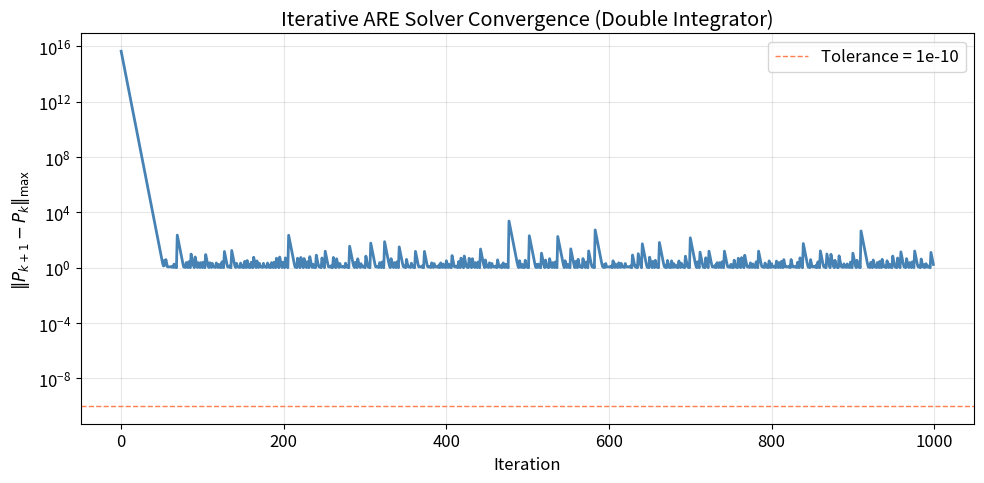
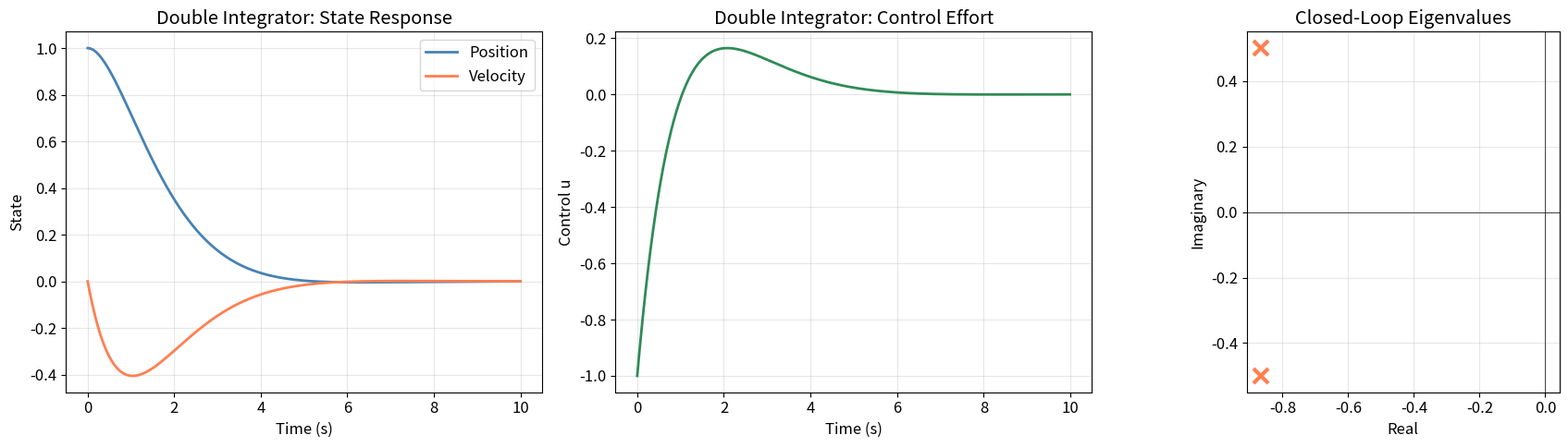
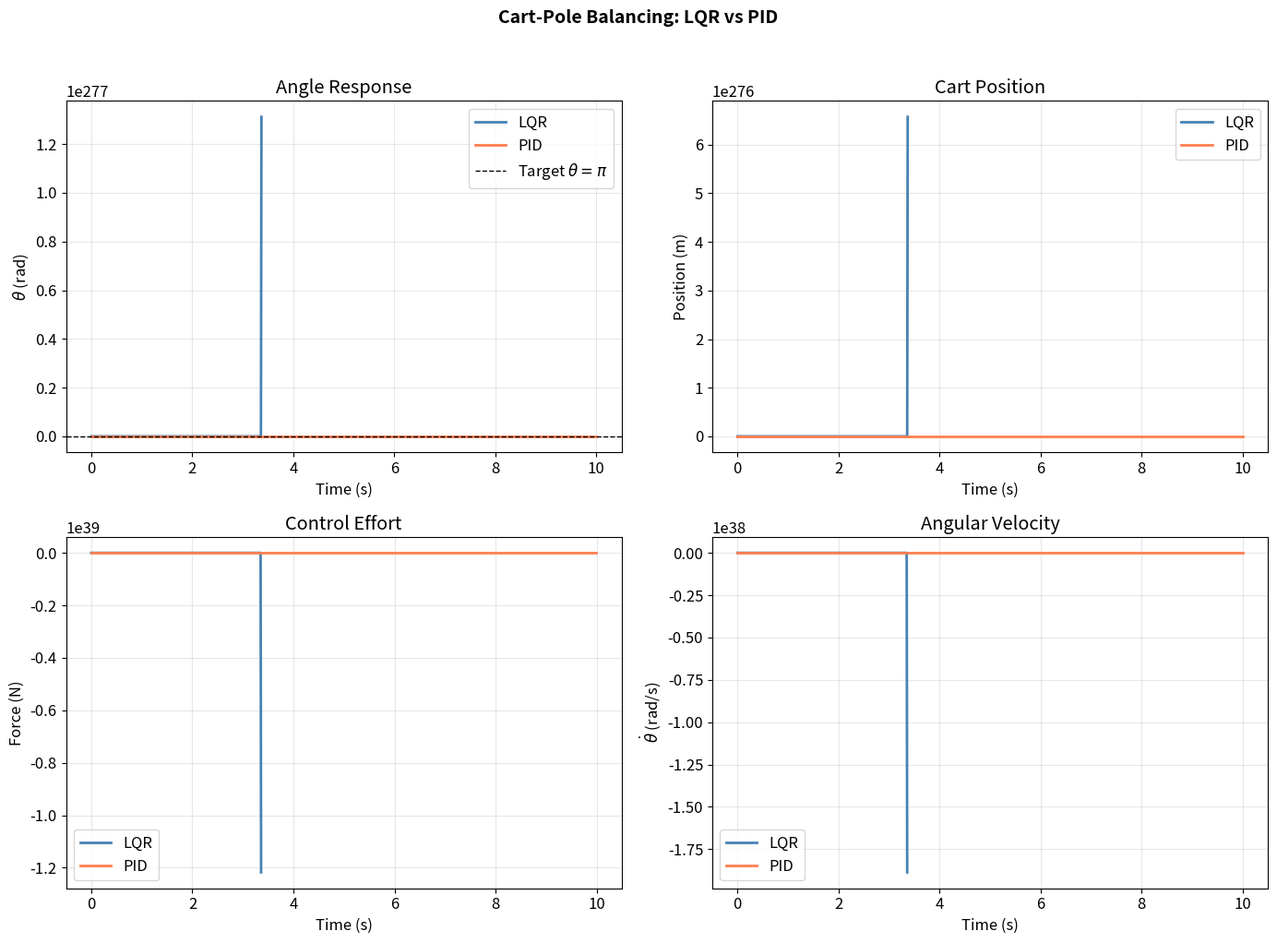
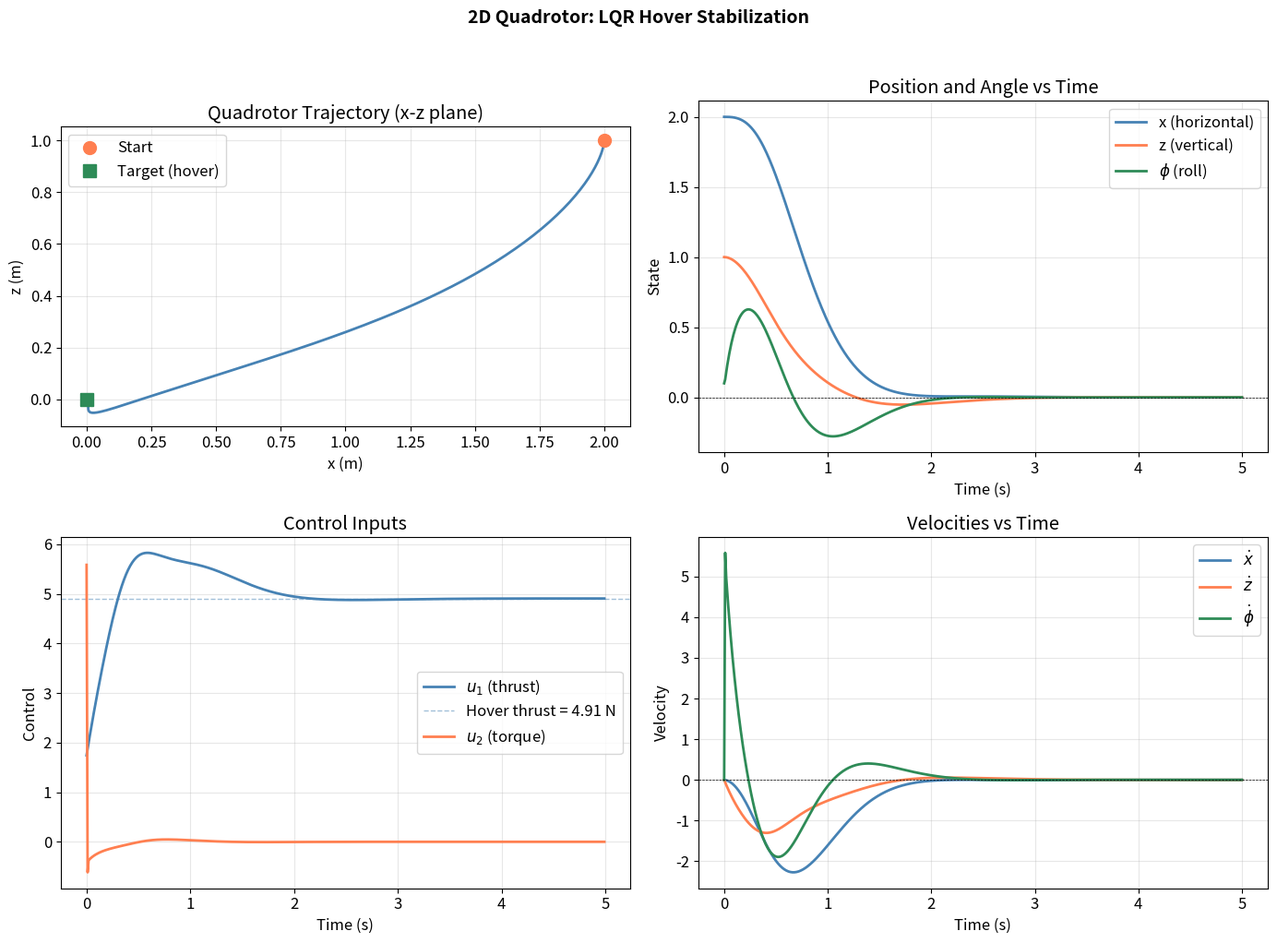
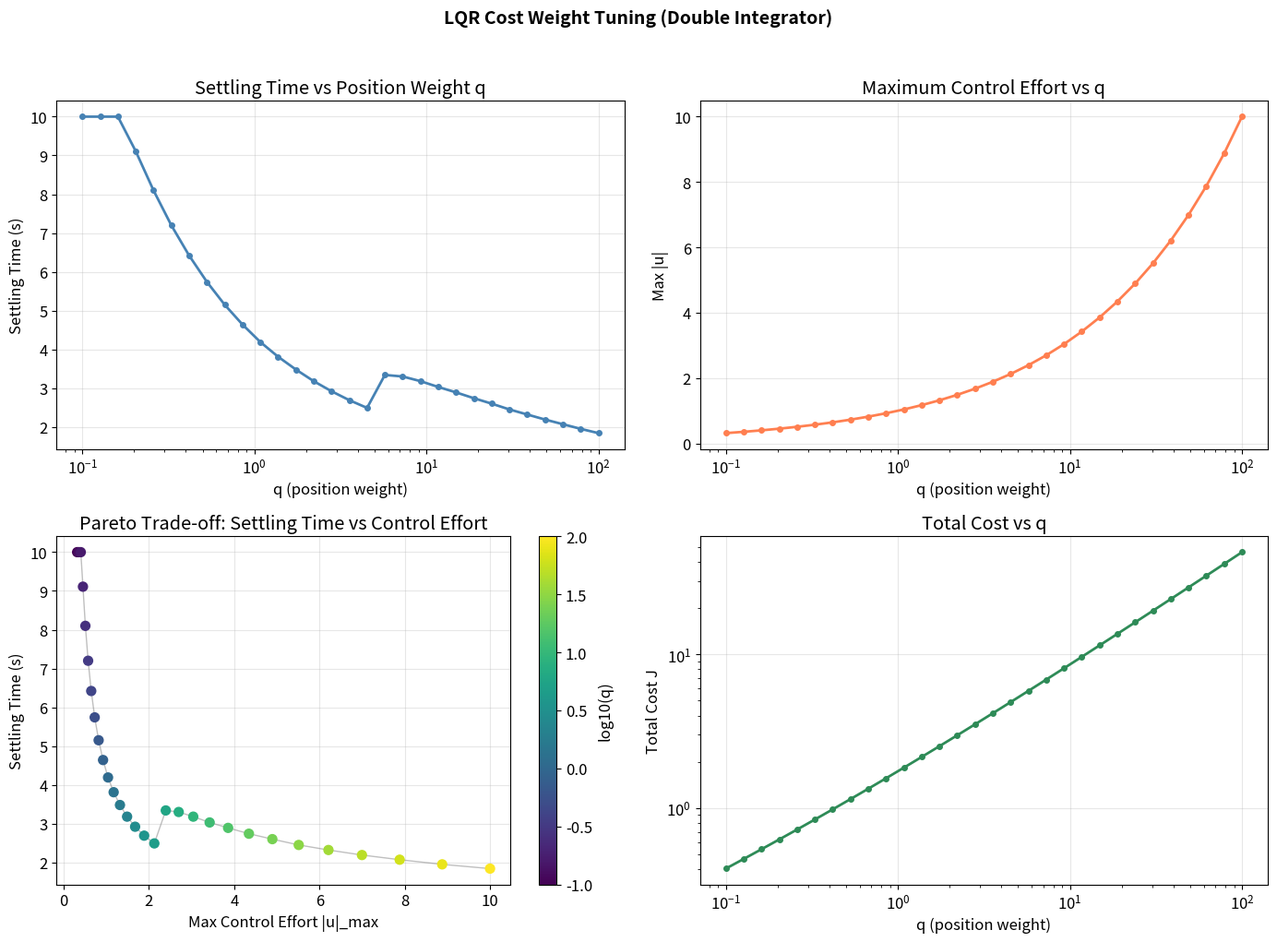
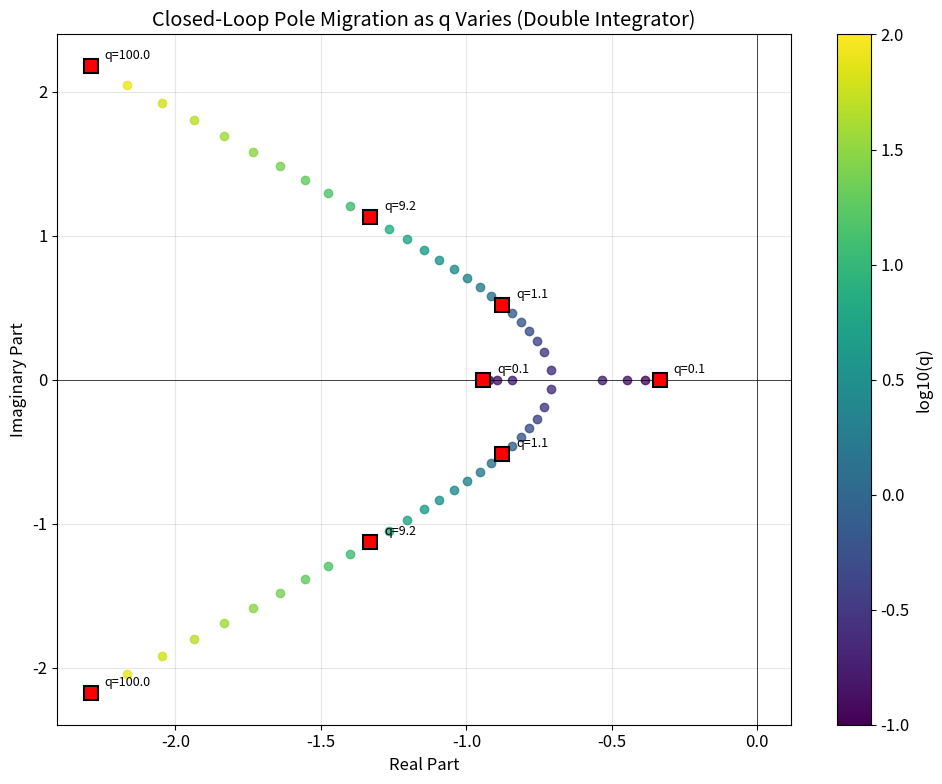
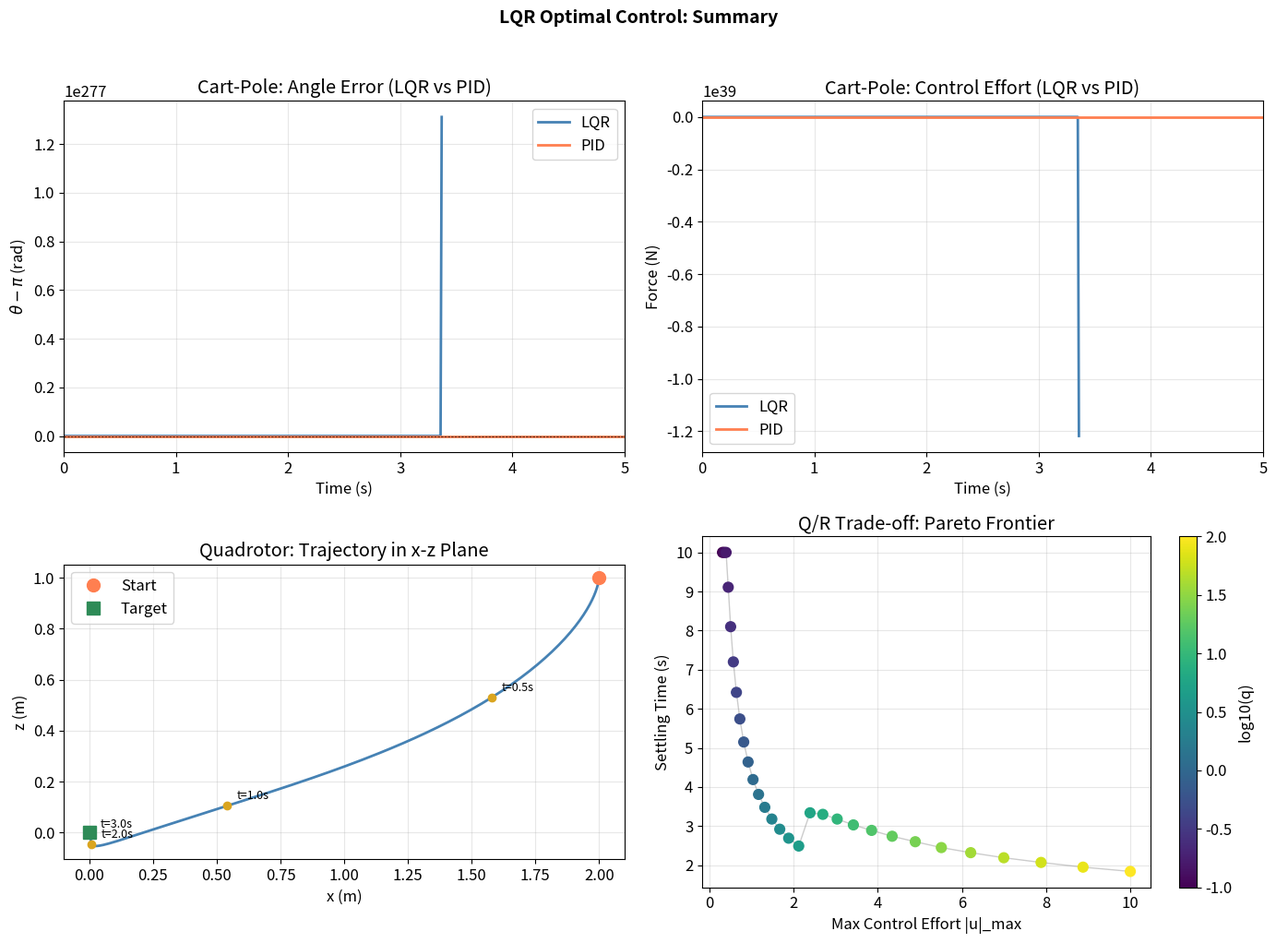
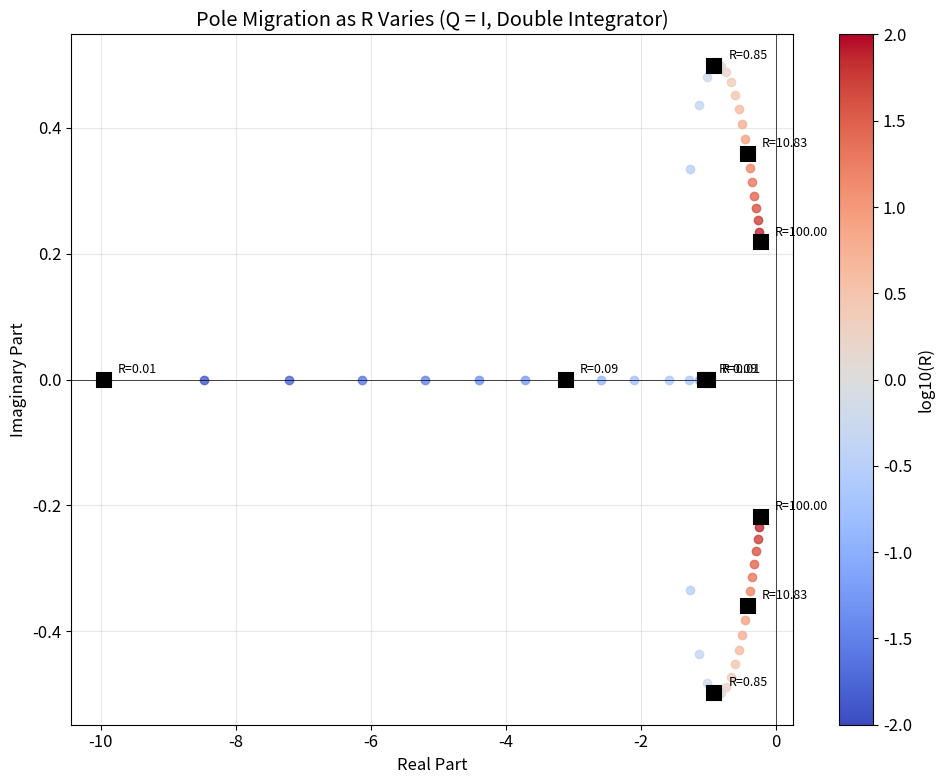

The matplotlib source for these figures, in order:
import numpy as np
import matplotlib.pyplot as plt
from scipy.linalg import solve_continuous_are, solve_lyapunov, eigvals

%matplotlib inline

plt.rcParams.update({
    'figure.figsize': (12, 5),
    'font.size': 12,
    'axes.grid': True,
    'grid.alpha': 0.3,
    'lines.linewidth': 2,
})

np.random.seed(42)

# =============================================================================
# Global Constants
# =============================================================================

# Simulation parameters
DT = 0.01               # Integration time step (s)
T_CARTPOLE = 10.0       # Cart-pole simulation time (s)
T_QUADROTOR = 5.0       # Quadrotor simulation time (s)
T_DOUBLE_INT = 10.0     # Double integrator simulation time (s)

# Cart-pole parameters
M_CART = 1.0             # Cart mass (kg)
M_POLE = 0.1            # Pole mass (kg)
L_POLE = 0.5            # Pole half-length (m)
G_ACCEL = 9.81          # Gravitational acceleration (m/s^2)

# Quadrotor parameters
M_QUAD = 0.5            # Quadrotor mass (kg)
I_QUAD = 0.01           # Moment of inertia (kg*m^2)
D_ROTOR = 0.2           # Rotor distance from center (m)

# Eigenvalue stability threshold
STABILITY_TOL = -1e-10

# Plot colors
C_BLUE = 'steelblue'
C_RED = 'coral'
C_GREEN = 'seagreen'
C_GOLD = 'goldenrod'

def solve_are_iterative(A, B, Q, R, max_iter=1000, tol=1e-10):
    """Solve the Continuous Algebraic Riccati Equation iteratively.

    Uses policy iteration: at each step, compute the gain from the current P,
    form the closed-loop system, and solve a Lyapunov equation for the next P.

    The CARE: A^T P + P A - P B R^{-1} B^T P + Q = 0

    Args:
        A: System matrix. Shape: (n, n).
        B: Input matrix. Shape: (n, m).
        Q: State cost matrix (positive semidefinite). Shape: (n, n).
        R: Control cost matrix (positive definite). Shape: (m, m).
        max_iter: Maximum number of iterations. Integer.
        tol: Convergence tolerance on max element change. Scalar.

    Returns:
        P: Solution of the ARE. Shape: (n, n).
        converged: Whether the iteration converged. Boolean.
        n_iter: Number of iterations performed. Integer.
        residual_history: List of ||P_{k+1} - P_k||_max at each iteration.
    """
    n = A.shape[0]
    R_inv = np.linalg.inv(R)
    P = Q.copy().astype(float)
    residual_history = []

    for k in range(max_iter):
        # Current gain
        K_k = R_inv @ B.T @ P  # Shape: (m, n)

        # Closed-loop system
        A_cl = A - B @ K_k  # Shape: (n, n)

        # Right-hand side of Lyapunov equation
        rhs = -(Q + K_k.T @ R @ K_k)  # Shape: (n, n)

        # Solve A_cl^T P_new + P_new A_cl = rhs
        P_new = solve_lyapunov(A_cl.T, rhs)

        # Symmetrize (numerical safeguard)
        P_new = 0.5 * (P_new + P_new.T)

        # Check convergence
        residual = np.max(np.abs(P_new - P))
        residual_history.append(residual)

        P = P_new

        if residual < tol:
            return P, True, k + 1, residual_history

    return P, False, max_iter, residual_history

# ---- Double Integrator: Solve ARE with both methods ----
A_di = np.array([[0.0, 1.0],
                 [0.0, 0.0]])
B_di = np.array([[0.0],
                 [1.0]])
Q_di = np.eye(2)
R_di = np.array([[1.0]])

# Method 1: Iterative
P_iter, converged, n_iter, res_hist = solve_are_iterative(A_di, B_di, Q_di, R_di)
print(f"Iterative solver:")
print(f"  Converged: {converged} in {n_iter} iterations")
print(f"  P_iter =\n{P_iter}")
print()

# Method 2: scipy reference
P_scipy = solve_continuous_are(A_di, B_di, Q_di, R_di)
print(f"Scipy solver:")
print(f"  P_scipy =\n{P_scipy}")
print()

# Verification
max_diff = np.max(np.abs(P_iter - P_scipy))
status = "PASS" if max_diff < 1e-8 else "FAIL"
print(f"Max |P_iter - P_scipy|: {max_diff:.2e} [{status}]")

# Verify ARE residual: A^T P + P A - P B R^{-1} B^T P + Q = 0
R_inv_di = np.linalg.inv(R_di)
are_residual = A_di.T @ P_iter + P_iter @ A_di - P_iter @ B_di @ R_inv_di @ B_di.T @ P_iter + Q_di
are_res_norm = np.max(np.abs(are_residual))
status_are = "PASS" if are_res_norm < 1e-8 else "FAIL"
print(f"ARE residual ||A'P + PA - PBR^(-1)B'P + Q||_max: {are_res_norm:.2e} [{status_are}]")

# ---- Convergence of Iterative Solver ----
fig, ax = plt.subplots(figsize=(10, 5))
ax.semilogy(res_hist, color=C_BLUE, linewidth=2)
ax.axhline(1e-10, color=C_RED, linestyle='--', linewidth=1, label='Tolerance = 1e-10')
ax.set_xlabel('Iteration')
ax.set_ylabel('$\\|P_{k+1} - P_k\\|_{\\max}$')
ax.set_title('Iterative ARE Solver Convergence (Double Integrator)')
ax.legend()
plt.tight_layout()
plt.show()

def lqr(A, B, Q, R):
    """Compute the LQR optimal gain, Riccati solution, and closed-loop eigenvalues.

    Solves the Continuous Algebraic Riccati Equation:
        A^T P + PA - PBR^{-1}B^T P + Q = 0
    and returns K = R^{-1} B^T P.

    Args:
        A: System matrix. Shape: (n, n).
        B: Input matrix. Shape: (n, m).
        Q: State cost matrix (positive semidefinite). Shape: (n, n).
        R: Control cost matrix (positive definite). Shape: (m, m).

    Returns:
        K: Optimal feedback gain. Shape: (m, n).
        P: ARE solution. Shape: (n, n).
        eigs_cl: Closed-loop eigenvalues. Shape: (n,).
    """
    P = solve_continuous_are(A, B, Q, R)
    K = np.linalg.solve(R, B.T @ P)  # K = R^{-1} B^T P
    A_cl = A - B @ K
    eigs_cl = eigvals(A_cl)
    return K, P, eigs_cl

def rk4_step(f, x, u, dt):
    """Perform one step of the 4th-order Runge-Kutta method.

    Args:
        f: Dynamics function f(x, u) -> x_dot. Callable.
        x: Current state. Shape: (n,).
        u: Control input (held constant over the step). Shape: (m,).
        dt: Time step. Scalar.

    Returns:
        x_next: State after one time step. Shape: (n,).
    """
    k1 = f(x, u)
    k2 = f(x + 0.5 * dt * k1, u)
    k3 = f(x + 0.5 * dt * k2, u)
    k4 = f(x + dt * k3, u)
    return x + (dt / 6.0) * (k1 + 2.0 * k2 + 2.0 * k3 + k4)


def simulate(f, controller, x0, T, dt):
    """Simulate a dynamical system with a controller using RK4 integration.

    Args:
        f: Dynamics function f(x, u) -> x_dot. Callable.
        controller: Control law u = controller(x, t). Callable.
        x0: Initial state. Shape: (n,).
        T: Total simulation time. Scalar.
        dt: Time step. Scalar.

    Returns:
        t_hist: Time array. Shape: (N_steps+1,).
        x_hist: State history. Shape: (N_steps+1, n).
        u_hist: Control history. Shape: (N_steps, m).
    """
    N_steps = int(T / dt)
    n = len(x0)
    x = x0.copy()

    t_hist = np.linspace(0, T, N_steps + 1)
    x_hist = np.zeros((N_steps + 1, n))
    x_hist[0] = x0

    # Determine control dimension from first call
    u0 = controller(x0, 0.0)
    m = len(np.atleast_1d(u0))
    u_hist = np.zeros((N_steps, m))

    for k in range(N_steps):
        t = k * dt
        u = np.atleast_1d(controller(x, t))
        u_hist[k] = u
        x = rk4_step(f, x, u, dt)
        x_hist[k + 1] = x

    return t_hist, x_hist, u_hist

# ---- Double Integrator: LQR Design and Simulation ----
K_di, P_di, eigs_di = lqr(A_di, B_di, Q_di, R_di)

print(f"LQR gain K = {K_di}")
print(f"Closed-loop eigenvalues: {eigs_di}")

all_stable = np.all(np.real(eigs_di) < STABILITY_TOL)
status_stab = "PASS" if all_stable else "FAIL"
print(f"Stability check (Re(lambda) < {STABILITY_TOL}): {all_stable} [{status_stab}]")
print()

# Simulate from x0 = [1, 0]
x0_di = np.array([1.0, 0.0])

def di_dynamics(x, u):
    """Double integrator dynamics: x_dot = Ax + Bu."""
    return A_di @ x + B_di.flatten() * u[0]

def di_lqr_controller(x, t):
    """LQR controller for double integrator."""
    return -K_di @ x

t_di, x_di, u_di = simulate(di_dynamics, di_lqr_controller, x0_di, T_DOUBLE_INT, DT)

# Plot
fig, axes = plt.subplots(1, 3, figsize=(18, 5))

ax = axes[0]
ax.plot(t_di, x_di[:, 0], color=C_BLUE, label='Position')
ax.plot(t_di, x_di[:, 1], color=C_RED, label='Velocity')
ax.set_xlabel('Time (s)')
ax.set_ylabel('State')
ax.set_title('Double Integrator: State Response')
ax.legend()

ax = axes[1]
ax.plot(t_di[:-1], u_di[:, 0], color=C_GREEN)
ax.set_xlabel('Time (s)')
ax.set_ylabel('Control u')
ax.set_title('Double Integrator: Control Effort')

ax = axes[2]
ax.plot(np.real(eigs_di), np.imag(eigs_di), 'x', color=C_RED, markersize=12, markeredgewidth=3)
ax.axvline(0, color='black', linewidth=0.5)
ax.axhline(0, color='black', linewidth=0.5)
ax.set_xlabel('Real')
ax.set_ylabel('Imaginary')
ax.set_title('Closed-Loop Eigenvalues')
ax.set_aspect('equal')

plt.tight_layout()
plt.show()

# Verify optimal cost
J_analytical = x0_di @ P_di @ x0_di
J_numerical = np.sum(x_di[:-1, :] @ Q_di * x_di[:-1, :], axis=1) + u_di[:, 0]**2
J_numerical = np.sum(J_numerical) * DT
status_cost = "PASS" if abs(J_analytical - J_numerical) / J_analytical < 0.01 else "FAIL"
print(f"Optimal cost (analytical): J* = {J_analytical:.4f}")
print(f"Optimal cost (numerical):  J  = {J_numerical:.4f}")
print(f"Cost verification: {abs(J_analytical - J_numerical) / J_analytical:.4%} error [{status_cost}]")

def cartpole_nonlinear_dynamics(x, u):
    """Nonlinear cart-pole equations of motion.

    State: x = [p, p_dot, theta, theta_dot]
    where theta is measured from downward vertical (upright = pi).

    Args:
        x: State vector. Shape: (4,).
        u: Control force on cart. Shape: (1,).

    Returns:
        x_dot: State derivative. Shape: (4,).
    """
    p, p_dot, theta, theta_dot = x
    F = u[0]

    sin_th = np.sin(theta)
    cos_th = np.cos(theta)

    # Mass matrix: [M+m, ml*cos(th); ml*cos(th), ml^2] * [p_ddot; th_ddot] = [F + ml*th_dot^2*sin(th); mgl*sin(th)]
    denom = M_CART + M_POLE - M_POLE * cos_th**2

    p_ddot = (F + M_POLE * L_POLE * theta_dot**2 * sin_th - M_POLE * G_ACCEL * sin_th * cos_th) / denom
    theta_ddot = (-F * cos_th - M_POLE * L_POLE * theta_dot**2 * sin_th * cos_th + (M_CART + M_POLE) * G_ACCEL * sin_th) / (L_POLE * denom)

    return np.array([p_dot, p_ddot, theta_dot, theta_ddot])


def get_cartpole_linearized():
    """Get linearized cart-pole A, B matrices about the upright equilibrium.

    The linearized state is [p, p_dot, delta_theta, delta_theta_dot]
    where delta_theta = theta - pi.

    Returns:
        A: System matrix. Shape: (4, 4).
        B: Input matrix. Shape: (4, 1).
    """
    A = np.array([
        [0.0, 1.0, 0.0, 0.0],
        [0.0, 0.0, M_POLE * G_ACCEL / M_CART, 0.0],
        [0.0, 0.0, 0.0, 1.0],
        [0.0, 0.0, (M_CART + M_POLE) * G_ACCEL / (M_CART * L_POLE), 0.0]
    ])
    B = np.array([
        [0.0],
        [1.0 / M_CART],
        [0.0],
        [-1.0 / (M_CART * L_POLE)]
    ])
    return A, B

# ---- Cart-Pole LQR Design ----
A_cp, B_cp = get_cartpole_linearized()

print("Linearized cart-pole system:")
print(f"A =\n{A_cp}")
print(f"B =\n{B_cp.T}")
print()

# Open-loop eigenvalues
eigs_ol = eigvals(A_cp)
print(f"Open-loop eigenvalues: {eigs_ol}")
print(f"System is {'unstable' if np.any(np.real(eigs_ol) > 0) else 'stable'} (has eigenvalues with positive real part)")
print()

# LQR design
Q_cp = np.diag([1.0, 1.0, 10.0, 10.0])
R_cp = np.array([[1.0]])

K_cp, P_cp, eigs_cp = lqr(A_cp, B_cp, Q_cp, R_cp)

print(f"LQR gain K = {K_cp}")
print(f"Closed-loop eigenvalues: {eigs_cp}")

all_stable_cp = np.all(np.real(eigs_cp) < STABILITY_TOL)
status_cp = "PASS" if all_stable_cp else "FAIL"
print(f"Stability check: all Re(lambda) < {STABILITY_TOL}: {all_stable_cp} [{status_cp}]")

# ---- Cart-Pole: LQR Simulation with Nonlinear Dynamics ----

# Initial condition: near upright, small perturbation
x0_cp = np.array([0.0, 0.0, np.pi + 0.1, 0.0])  # theta = pi + 0.1 rad

def cartpole_lqr_controller(x, t):
    """LQR controller for cart-pole using deviation state."""
    # Convert to deviation state: delta_theta = theta - pi
    x_dev = x.copy()
    x_dev[2] = x[2] - np.pi  # deviation from upright
    return -K_cp @ x_dev

t_cp_lqr, x_cp_lqr, u_cp_lqr = simulate(
    cartpole_nonlinear_dynamics, cartpole_lqr_controller, x0_cp, T_CARTPOLE, DT
)

print(f"Final state (LQR): p={x_cp_lqr[-1, 0]:.4f}, v={x_cp_lqr[-1, 1]:.4f}, "
      f"theta={x_cp_lqr[-1, 2]:.4f} (target={np.pi:.4f}), omega={x_cp_lqr[-1, 3]:.4f}")

theta_error_final = abs(x_cp_lqr[-1, 2] - np.pi)
status_lqr_cp = "PASS" if theta_error_final < 0.01 else "FAIL"
print(f"Final angle error: {theta_error_final:.2e} rad [{status_lqr_cp}]")

# ---- Cart-Pole: PID Controller for Comparison ----

def cartpole_pid_controller(x, t, Kp=50.0, Ki=1.0, Kd=10.0, integral_state=[0.0]):
    """PID controller for cart-pole angle stabilization.

    Simple PID on the angle error: F = Kp*(pi - theta) + Kd*(-theta_dot) + Ki*integral(pi - theta)

    Args:
        x: State vector [p, p_dot, theta, theta_dot]. Shape: (4,).
        t: Current time. Scalar.
        Kp: Proportional gain. Scalar.
        Ki: Integral gain. Scalar.
        Kd: Derivative gain. Scalar.
        integral_state: Mutable list holding integral accumulator.

    Returns:
        u: Control force. Shape: (1,).
    """
    angle_error = np.pi - x[2]
    integral_state[0] += angle_error * DT
    u = Kp * angle_error + Kd * (-x[3]) + Ki * integral_state[0]
    return np.array([u])

# Reset integral state
pid_integral = [0.0]
def cartpole_pid_ctrl(x, t):
    return cartpole_pid_controller(x, t, integral_state=pid_integral)

t_cp_pid, x_cp_pid, u_cp_pid = simulate(
    cartpole_nonlinear_dynamics, cartpole_pid_ctrl, x0_cp, T_CARTPOLE, DT
)

print(f"Final state (PID): p={x_cp_pid[-1, 0]:.4f}, v={x_cp_pid[-1, 1]:.4f}, "
      f"theta={x_cp_pid[-1, 2]:.4f} (target={np.pi:.4f}), omega={x_cp_pid[-1, 3]:.4f}")

# ---- Cart-Pole: LQR vs PID Multi-Panel Comparison ----
fig, axes = plt.subplots(2, 2, figsize=(14, 10))

# Top-left: Angle response
ax = axes[0, 0]
ax.plot(t_cp_lqr, x_cp_lqr[:, 2], color=C_BLUE, label='LQR')
ax.plot(t_cp_pid, x_cp_pid[:, 2], color=C_RED, label='PID')
ax.axhline(np.pi, color='black', linestyle='--', linewidth=1, label=r'Target $\theta = \pi$')
ax.set_xlabel('Time (s)')
ax.set_ylabel(r'$\theta$ (rad)')
ax.set_title('Angle Response')
ax.legend()

# Top-right: Position response
ax = axes[0, 1]
ax.plot(t_cp_lqr, x_cp_lqr[:, 0], color=C_BLUE, label='LQR')
ax.plot(t_cp_pid, x_cp_pid[:, 0], color=C_RED, label='PID')
ax.set_xlabel('Time (s)')
ax.set_ylabel('Position (m)')
ax.set_title('Cart Position')
ax.legend()

# Bottom-left: Control effort
ax = axes[1, 0]
ax.plot(t_cp_lqr[:-1], u_cp_lqr[:, 0], color=C_BLUE, label='LQR')
ax.plot(t_cp_pid[:-1], u_cp_pid[:, 0], color=C_RED, label='PID')
ax.set_xlabel('Time (s)')
ax.set_ylabel('Force (N)')
ax.set_title('Control Effort')
ax.legend()

# Bottom-right: Angular velocity
ax = axes[1, 1]
ax.plot(t_cp_lqr, x_cp_lqr[:, 3], color=C_BLUE, label='LQR')
ax.plot(t_cp_pid, x_cp_pid[:, 3], color=C_RED, label='PID')
ax.set_xlabel('Time (s)')
ax.set_ylabel(r'$\dot{\theta}$ (rad/s)')
ax.set_title('Angular Velocity')
ax.legend()

plt.suptitle('Cart-Pole Balancing: LQR vs PID', fontsize=14, fontweight='bold', y=1.02)
plt.tight_layout()
plt.show()

def quadrotor_nonlinear_dynamics(state, u):
    """Nonlinear planar quadrotor equations of motion.

    State: [x, z, phi, x_dot, z_dot, phi_dot]
    Control: [u1 (total thrust), u2 (torque)]

    Args:
        state: State vector. Shape: (6,).
        u: Control input [total_thrust, torque]. Shape: (2,).

    Returns:
        state_dot: State derivative. Shape: (6,).
    """
    x, z, phi, x_dot, z_dot, phi_dot = state
    u1, u2 = u

    x_ddot = -u1 * np.sin(phi) / M_QUAD
    z_ddot = u1 * np.cos(phi) / M_QUAD - G_ACCEL
    phi_ddot = u2 / I_QUAD

    return np.array([x_dot, z_dot, phi_dot, x_ddot, z_ddot, phi_ddot])


def get_quadrotor_linearized():
    """Get linearized quadrotor A, B matrices about hover.

    The linearized controls are [delta_u1, u2] where delta_u1 = u1 - mg.

    Returns:
        A: System matrix. Shape: (6, 6).
        B: Input matrix. Shape: (6, 2).
    """
    A = np.zeros((6, 6))
    A[0, 3] = 1.0
    A[1, 4] = 1.0
    A[2, 5] = 1.0
    A[3, 2] = -G_ACCEL  # d(x_ddot)/d(phi) = -g at hover (u1=mg, cos(phi)~1)

    B = np.zeros((6, 2))
    B[4, 0] = 1.0 / M_QUAD   # d(z_ddot)/d(delta_u1) = 1/m
    B[5, 1] = 1.0 / I_QUAD   # d(phi_ddot)/d(u2) = 1/I

    return A, B

# ---- Quadrotor LQR Design ----
A_qr, B_qr = get_quadrotor_linearized()

print("Linearized quadrotor system:")
print(f"A =\n{A_qr}")
print(f"B =\n{B_qr}")
print()

# LQR design
Q_qr = np.diag([10.0, 10.0, 5.0, 1.0, 1.0, 1.0])
R_qr = np.diag([1.0, 1.0])

K_qr, P_qr, eigs_qr = lqr(A_qr, B_qr, Q_qr, R_qr)

print(f"LQR gain K =\n{K_qr}")
print(f"\nClosed-loop eigenvalues: {eigs_qr}")

all_stable_qr = np.all(np.real(eigs_qr) < STABILITY_TOL)
status_qr = "PASS" if all_stable_qr else "FAIL"
print(f"Stability check: all Re(lambda) < {STABILITY_TOL}: {all_stable_qr} [{status_qr}]")

# ---- Quadrotor: Simulate from Perturbed State ----

# Initial condition: displaced 2m right, 1m up, tilted 0.1 rad
x0_qr = np.array([2.0, 1.0, 0.1, 0.0, 0.0, 0.0])

def quadrotor_lqr_controller(state, t):
    """LQR controller for quadrotor hover stabilization.

    The linearized control is [delta_u1, u2], so we add mg to get u1.
    """
    delta_u = -K_qr @ state
    u1 = M_QUAD * G_ACCEL + delta_u[0]  # total thrust = hover thrust + delta
    u2 = delta_u[1]                       # torque
    return np.array([u1, u2])

t_qr, x_qr, u_qr = simulate(
    quadrotor_nonlinear_dynamics, quadrotor_lqr_controller, x0_qr, T_QUADROTOR, DT
)

print(f"Initial state: x={x0_qr[0]:.1f}, z={x0_qr[1]:.1f}, phi={x0_qr[2]:.2f}")
print(f"Final state:   x={x_qr[-1, 0]:.4f}, z={x_qr[-1, 1]:.4f}, phi={x_qr[-1, 2]:.4f}")

final_pos_error = np.sqrt(x_qr[-1, 0]**2 + x_qr[-1, 1]**2)
status_qr_conv = "PASS" if final_pos_error < 0.05 else "FAIL"
print(f"Final position error: {final_pos_error:.4f} m [{status_qr_conv}]")

# ---- Quadrotor: Multi-Panel Results ----
fig, axes = plt.subplots(2, 2, figsize=(14, 10))

# Top-left: Trajectory in x-z plane
ax = axes[0, 0]
ax.plot(x_qr[:, 0], x_qr[:, 1], color=C_BLUE, linewidth=2)
ax.plot(x_qr[0, 0], x_qr[0, 1], 'o', color=C_RED, markersize=10, label='Start')
ax.plot(0, 0, 's', color=C_GREEN, markersize=10, label='Target (hover)')
ax.set_xlabel('x (m)')
ax.set_ylabel('z (m)')
ax.set_title('Quadrotor Trajectory (x-z plane)')
ax.legend()
ax.set_aspect('equal')

# Top-right: Position vs time
ax = axes[0, 1]
ax.plot(t_qr, x_qr[:, 0], color=C_BLUE, label='x (horizontal)')
ax.plot(t_qr, x_qr[:, 1], color=C_RED, label='z (vertical)')
ax.plot(t_qr, x_qr[:, 2], color=C_GREEN, label=r'$\phi$ (roll)')
ax.axhline(0, color='black', linestyle='--', linewidth=0.5)
ax.set_xlabel('Time (s)')
ax.set_ylabel('State')
ax.set_title('Position and Angle vs Time')
ax.legend()

# Bottom-left: Control inputs
ax = axes[1, 0]
ax.plot(t_qr[:-1], u_qr[:, 0], color=C_BLUE, label=r'$u_1$ (thrust)')
ax.axhline(M_QUAD * G_ACCEL, color=C_BLUE, linestyle='--', linewidth=1, alpha=0.5, label=f'Hover thrust = {M_QUAD*G_ACCEL:.2f} N')
ax.plot(t_qr[:-1], u_qr[:, 1], color=C_RED, label=r'$u_2$ (torque)')
ax.set_xlabel('Time (s)')
ax.set_ylabel('Control')
ax.set_title('Control Inputs')
ax.legend()

# Bottom-right: Velocities
ax = axes[1, 1]
ax.plot(t_qr, x_qr[:, 3], color=C_BLUE, label=r'$\dot{x}$')
ax.plot(t_qr, x_qr[:, 4], color=C_RED, label=r'$\dot{z}$')
ax.plot(t_qr, x_qr[:, 5], color=C_GREEN, label=r'$\dot{\phi}$')
ax.axhline(0, color='black', linestyle='--', linewidth=0.5)
ax.set_xlabel('Time (s)')
ax.set_ylabel('Velocity')
ax.set_title('Velocities vs Time')
ax.legend()

plt.suptitle('2D Quadrotor: LQR Hover Stabilization', fontsize=14, fontweight='bold', y=1.02)
plt.tight_layout()
plt.show()

def compute_settling_time(t, y, threshold=0.02):
    """Compute the settling time to within a threshold of the final value.

    Settling time is the last time the signal exceeds the threshold band.

    Args:
        t: Time array. Shape: (N,).
        y: Signal array. Shape: (N,).
        threshold: Fraction of initial value for settling band. Scalar.

    Returns:
        ts: Settling time. Scalar. Returns t[-1] if never settles.
    """
    final_val = 0.0  # target is zero for regulation
    band = threshold * abs(y[0] - final_val)
    if band < 1e-12:
        return 0.0
    outside = np.where(np.abs(y - final_val) > band)[0]
    if len(outside) == 0:
        return 0.0
    return t[outside[-1]]


# ---- Sweep q values ----
q_values = np.logspace(-1, 2, 30)  # 0.1 to 100
x0_sweep = np.array([1.0, 0.0])

settling_times = []
max_controls = []
total_costs = []
eig_list = []
gain_list = []

for q in q_values:
    Q_sweep = np.diag([q, 1.0])
    R_sweep = np.array([[1.0]])

    K_s, P_s, eigs_s = lqr(A_di, B_di, Q_sweep, R_sweep)

    # Simulate
    def ctrl_sweep(x, t, K=K_s):
        return -K @ x

    t_s, x_s, u_s = simulate(di_dynamics, ctrl_sweep, x0_sweep, T_DOUBLE_INT, DT)

    # Metrics
    ts = compute_settling_time(t_s, x_s[:, 0])
    u_max = np.max(np.abs(u_s[:, 0]))
    J_total = np.sum(
        np.sum(x_s[:-1, :] @ Q_sweep * x_s[:-1, :], axis=1) + u_s[:, 0]**2 * R_sweep[0, 0]
    ) * DT

    settling_times.append(ts)
    max_controls.append(u_max)
    total_costs.append(J_total)
    eig_list.append(eigs_s)
    gain_list.append(K_s)

settling_times = np.array(settling_times)
max_controls = np.array(max_controls)
total_costs = np.array(total_costs)

print(f"Q/R sweep: {len(q_values)} values from q={q_values[0]:.2f} to q={q_values[-1]:.2f}")
print(f"Settling time range: [{settling_times.min():.2f}, {settling_times.max():.2f}] s")
print(f"Max control range:   [{max_controls.min():.2f}, {max_controls.max():.2f}]")

# ---- Trade-off Curves: 2x2 Panel ----
fig, axes = plt.subplots(2, 2, figsize=(14, 10))

# Top-left: Settling time vs q
ax = axes[0, 0]
ax.semilogx(q_values, settling_times, 'o-', color=C_BLUE, markersize=4)
ax.set_xlabel('q (position weight)')
ax.set_ylabel('Settling Time (s)')
ax.set_title('Settling Time vs Position Weight q')

# Top-right: Max control vs q
ax = axes[0, 1]
ax.semilogx(q_values, max_controls, 'o-', color=C_RED, markersize=4)
ax.set_xlabel('q (position weight)')
ax.set_ylabel('Max |u|')
ax.set_title('Maximum Control Effort vs q')

# Bottom-left: Pareto frontier (settling time vs max control)
ax = axes[1, 0]
scatter = ax.scatter(max_controls, settling_times, c=np.log10(q_values), cmap='viridis', s=50, zorder=5)
ax.plot(max_controls, settling_times, '-', color='gray', alpha=0.5, linewidth=1)
ax.set_xlabel('Max Control Effort |u|_max')
ax.set_ylabel('Settling Time (s)')
ax.set_title('Pareto Trade-off: Settling Time vs Control Effort')
cbar = plt.colorbar(scatter, ax=ax)
cbar.set_label('log10(q)')

# Bottom-right: Total cost vs q
ax = axes[1, 1]
ax.loglog(q_values, total_costs, 'o-', color=C_GREEN, markersize=4)
ax.set_xlabel('q (position weight)')
ax.set_ylabel('Total Cost J')
ax.set_title('Total Cost vs q')

plt.suptitle('LQR Cost Weight Tuning (Double Integrator)', fontsize=14, fontweight='bold', y=1.02)
plt.tight_layout()
plt.show()

# ---- Pole Migration Plot ----
fig, ax = plt.subplots(figsize=(10, 8))

colors_migration = plt.cm.viridis(np.linspace(0, 1, len(q_values)))

for idx, (q, eigs) in enumerate(zip(q_values, eig_list)):
    ax.plot(np.real(eigs), np.imag(eigs), 'o', color=colors_migration[idx],
            markersize=6, alpha=0.8)

# Mark a few specific q values
highlight_qs = [0.1, 1.0, 10.0, 100.0]
for hq in highlight_qs:
    idx = np.argmin(np.abs(q_values - hq))
    eigs_h = eig_list[idx]
    ax.plot(np.real(eigs_h), np.imag(eigs_h), 's', color='red', markersize=10,
            markeredgecolor='black', markeredgewidth=1.5, zorder=10)
    for e in eigs_h:
        ax.annotate(f'q={q_values[idx]:.1f}', (np.real(e), np.imag(e)),
                    textcoords='offset points', xytext=(10, 5), fontsize=9)

ax.axvline(0, color='black', linewidth=0.5)
ax.axhline(0, color='black', linewidth=0.5)
ax.set_xlabel('Real Part')
ax.set_ylabel('Imaginary Part')
ax.set_title('Closed-Loop Pole Migration as q Varies (Double Integrator)')

# Add colorbar
sm = plt.cm.ScalarMappable(cmap='viridis', norm=plt.Normalize(vmin=np.log10(q_values[0]), vmax=np.log10(q_values[-1])))
sm.set_array([])
cbar = plt.colorbar(sm, ax=ax)
cbar.set_label('log10(q)')

plt.tight_layout()
plt.show()

print("Observation: As q increases, poles move further into the left half-plane,")
print("indicating faster response but requiring more control effort.")

# ---- Summary Figure: 2x2 ----
fig, axes = plt.subplots(2, 2, figsize=(14, 10))

# Panel 1: Cart-pole LQR vs PID angle response
ax = axes[0, 0]
ax.plot(t_cp_lqr, x_cp_lqr[:, 2] - np.pi, color=C_BLUE, label='LQR')
ax.plot(t_cp_pid, x_cp_pid[:, 2] - np.pi, color=C_RED, label='PID')
ax.axhline(0, color='black', linestyle='--', linewidth=0.5)
ax.set_xlabel('Time (s)')
ax.set_ylabel(r'$\theta - \pi$ (rad)')
ax.set_title('Cart-Pole: Angle Error (LQR vs PID)')
ax.legend()
ax.set_xlim([0, 5])  # zoom into transient

# Panel 2: Cart-pole control effort
ax = axes[0, 1]
ax.plot(t_cp_lqr[:-1], u_cp_lqr[:, 0], color=C_BLUE, label='LQR')
ax.plot(t_cp_pid[:-1], u_cp_pid[:, 0], color=C_RED, label='PID')
ax.set_xlabel('Time (s)')
ax.set_ylabel('Force (N)')
ax.set_title('Cart-Pole: Control Effort (LQR vs PID)')
ax.legend()
ax.set_xlim([0, 5])

# Panel 3: Quadrotor trajectory in x-z plane
ax = axes[1, 0]
ax.plot(x_qr[:, 0], x_qr[:, 1], color=C_BLUE, linewidth=2)
ax.plot(x_qr[0, 0], x_qr[0, 1], 'o', color=C_RED, markersize=10, label='Start', zorder=5)
ax.plot(0, 0, 's', color=C_GREEN, markersize=10, label='Target', zorder=5)
# Add time markers
for t_mark in [0.5, 1.0, 2.0, 3.0]:
    idx_mark = int(t_mark / DT)
    if idx_mark < len(x_qr):
        ax.plot(x_qr[idx_mark, 0], x_qr[idx_mark, 1], 'o', color=C_GOLD, markersize=6)
        ax.annotate(f't={t_mark}s', (x_qr[idx_mark, 0], x_qr[idx_mark, 1]),
                    textcoords='offset points', xytext=(8, 5), fontsize=9)
ax.set_xlabel('x (m)')
ax.set_ylabel('z (m)')
ax.set_title('Quadrotor: Trajectory in x-z Plane')
ax.legend()
ax.set_aspect('equal')

# Panel 4: Q/R trade-off Pareto curve
ax = axes[1, 1]
scatter = ax.scatter(max_controls, settling_times, c=np.log10(q_values), cmap='viridis', s=60, zorder=5)
ax.plot(max_controls, settling_times, '-', color='gray', alpha=0.4, linewidth=1)
ax.set_xlabel('Max Control Effort |u|_max')
ax.set_ylabel('Settling Time (s)')
ax.set_title('Q/R Trade-off: Pareto Frontier')
cbar = plt.colorbar(scatter, ax=ax)
cbar.set_label('log10(q)')

plt.suptitle('LQR Optimal Control: Summary', fontsize=14, fontweight='bold', y=1.02)
plt.tight_layout()
plt.show()

# ---- Metrics Table: LQR vs PID ----

# Compute metrics for LQR
ts_lqr_angle = compute_settling_time(t_cp_lqr, x_cp_lqr[:, 2] - np.pi)
max_u_lqr = np.max(np.abs(u_cp_lqr[:, 0]))
overshoot_lqr = np.max(np.abs(x_cp_lqr[:, 2] - np.pi)) / abs(x0_cp[2] - np.pi) * 100  # percent
J_lqr = np.sum(
    np.sum((x_cp_lqr[:-1, :] - np.array([0, 0, np.pi, 0])) * (Q_cp @ (x_cp_lqr[:-1, :] - np.array([0, 0, np.pi, 0])).T).T, axis=1)
    + u_cp_lqr[:, 0]**2
) * DT

# Compute metrics for PID
ts_pid_angle = compute_settling_time(t_cp_pid, x_cp_pid[:, 2] - np.pi)
max_u_pid = np.max(np.abs(u_cp_pid[:, 0]))
overshoot_pid = np.max(np.abs(x_cp_pid[:, 2] - np.pi)) / abs(x0_cp[2] - np.pi) * 100
J_pid = np.sum(
    np.sum((x_cp_pid[:-1, :] - np.array([0, 0, np.pi, 0])) * (Q_cp @ (x_cp_pid[:-1, :] - np.array([0, 0, np.pi, 0])).T).T, axis=1)
    + u_cp_pid[:, 0]**2
) * DT

print("=" * 65)
print(f"{'Metric':<30} {'LQR':>15} {'PID':>15}")
print("=" * 65)
print(f"{'Settling time (s)':<30} {ts_lqr_angle:>15.3f} {ts_pid_angle:>15.3f}")
print(f"{'Max overshoot (%)':<30} {overshoot_lqr:>15.1f} {overshoot_pid:>15.1f}")
print(f"{'Max control effort (N)':<30} {max_u_lqr:>15.2f} {max_u_pid:>15.2f}")
print(f"{'Total cost J':<30} {J_lqr:>15.2f} {J_pid:>15.2f}")
print("=" * 65)
print(f"\nLQR achieves {'lower' if J_lqr < J_pid else 'higher'} total cost (J_LQR/J_PID = {J_lqr/J_pid:.2f})")

# ---- Additional: Pole Migration Plot ----
fig, ax = plt.subplots(figsize=(10, 8))

# Also sweep R for comparison
r_values = np.logspace(-2, 2, 30)  # 0.01 to 100
eig_list_r = []

for r in r_values:
    Q_r = np.eye(2)
    R_r = np.array([[r]])
    _, _, eigs_r = lqr(A_di, B_di, Q_r, R_r)
    eig_list_r.append(eigs_r)

colors_r = plt.cm.coolwarm(np.linspace(0, 1, len(r_values)))

for idx, (r, eigs) in enumerate(zip(r_values, eig_list_r)):
    ax.plot(np.real(eigs), np.imag(eigs), 'o', color=colors_r[idx],
            markersize=6, alpha=0.8)

# Mark a few specific R values
highlight_rs = [0.01, 0.1, 1.0, 10.0, 100.0]
for hr in highlight_rs:
    idx = np.argmin(np.abs(r_values - hr))
    eigs_h = eig_list_r[idx]
    ax.plot(np.real(eigs_h), np.imag(eigs_h), 's', color='black', markersize=10,
            markeredgecolor='black', markeredgewidth=1.5, zorder=10)
    for e in eigs_h:
        ax.annotate(f'R={r_values[idx]:.2f}', (np.real(e), np.imag(e)),
                    textcoords='offset points', xytext=(10, 5), fontsize=9)

ax.axvline(0, color='black', linewidth=0.5)
ax.axhline(0, color='black', linewidth=0.5)
ax.set_xlabel('Real Part')
ax.set_ylabel('Imaginary Part')
ax.set_title('Pole Migration as R Varies (Q = I, Double Integrator)')

sm = plt.cm.ScalarMappable(cmap='coolwarm', norm=plt.Normalize(vmin=np.log10(r_values[0]), vmax=np.log10(r_values[-1])))
sm.set_array([])
cbar = plt.colorbar(sm, ax=ax)
cbar.set_label('log10(R)')

plt.tight_layout()
plt.show()

print("Observation: As R decreases (cheaper control), poles move further left")
print("(faster response). As R increases (expensive control), poles approach")
print("the imaginary axis (slower, more conservative response).")
